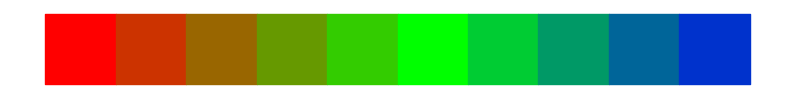

Source code (Python):
# Dit script laat zien hoe je een kleurovergang van drie kleuren kunt maken met Matplotlib, zonder gebruik te maken van een colormap.
# Voor een mooie soepele kleurovergang moet het aantal tussenligende stappen minimaal 10 zijn.

import matplotlib.pyplot as plt

# Aantal tussenliggende stappen
num_steps = 10

# Lijst om kleuren op te slaan
colors = []

# De RGB-waarde van rood is (255, 0, 0)
# De RGB-waarde van groen is (0, 255, 0)
# De RGB-waarde van blauw is (0, 0, 255)

# Stel de start- en eindkleur in
start_color = (255, 0, 0)
between_color = (0, 255, 0)  
end_color = (0, 0, 255)

# Creëer kleurovergang
for i in range(num_steps):
    # Kleurverloop van rood naar groen
    if i <= num_steps / 2:
        curr_color = (
            start_color[0] - (start_color[0] * i * 2 / num_steps),
            between_color[1] * i * 2 / num_steps, 0
        )
    # Kleurverloop van groen naar blauw
    else:
        curr_color = (
            0,
            between_color[1] * (2 - (i * 2 / num_steps)),
            (end_color[2] * i * 2 / num_steps) - end_color[2]    
        ) 
    
    # Converteer de kleur tuple van float naar int
    int_color = tuple(int(num) for num in curr_color) 
    colors.append(int_color)

# Plot kleurverloop
plt.figure(figsize=(10, 1))
for i, color in enumerate(colors):
    plt.fill_between([i, i+1], 0, 1, color=[c/255 for c in color])

plt.axis('off')
plt.show()
